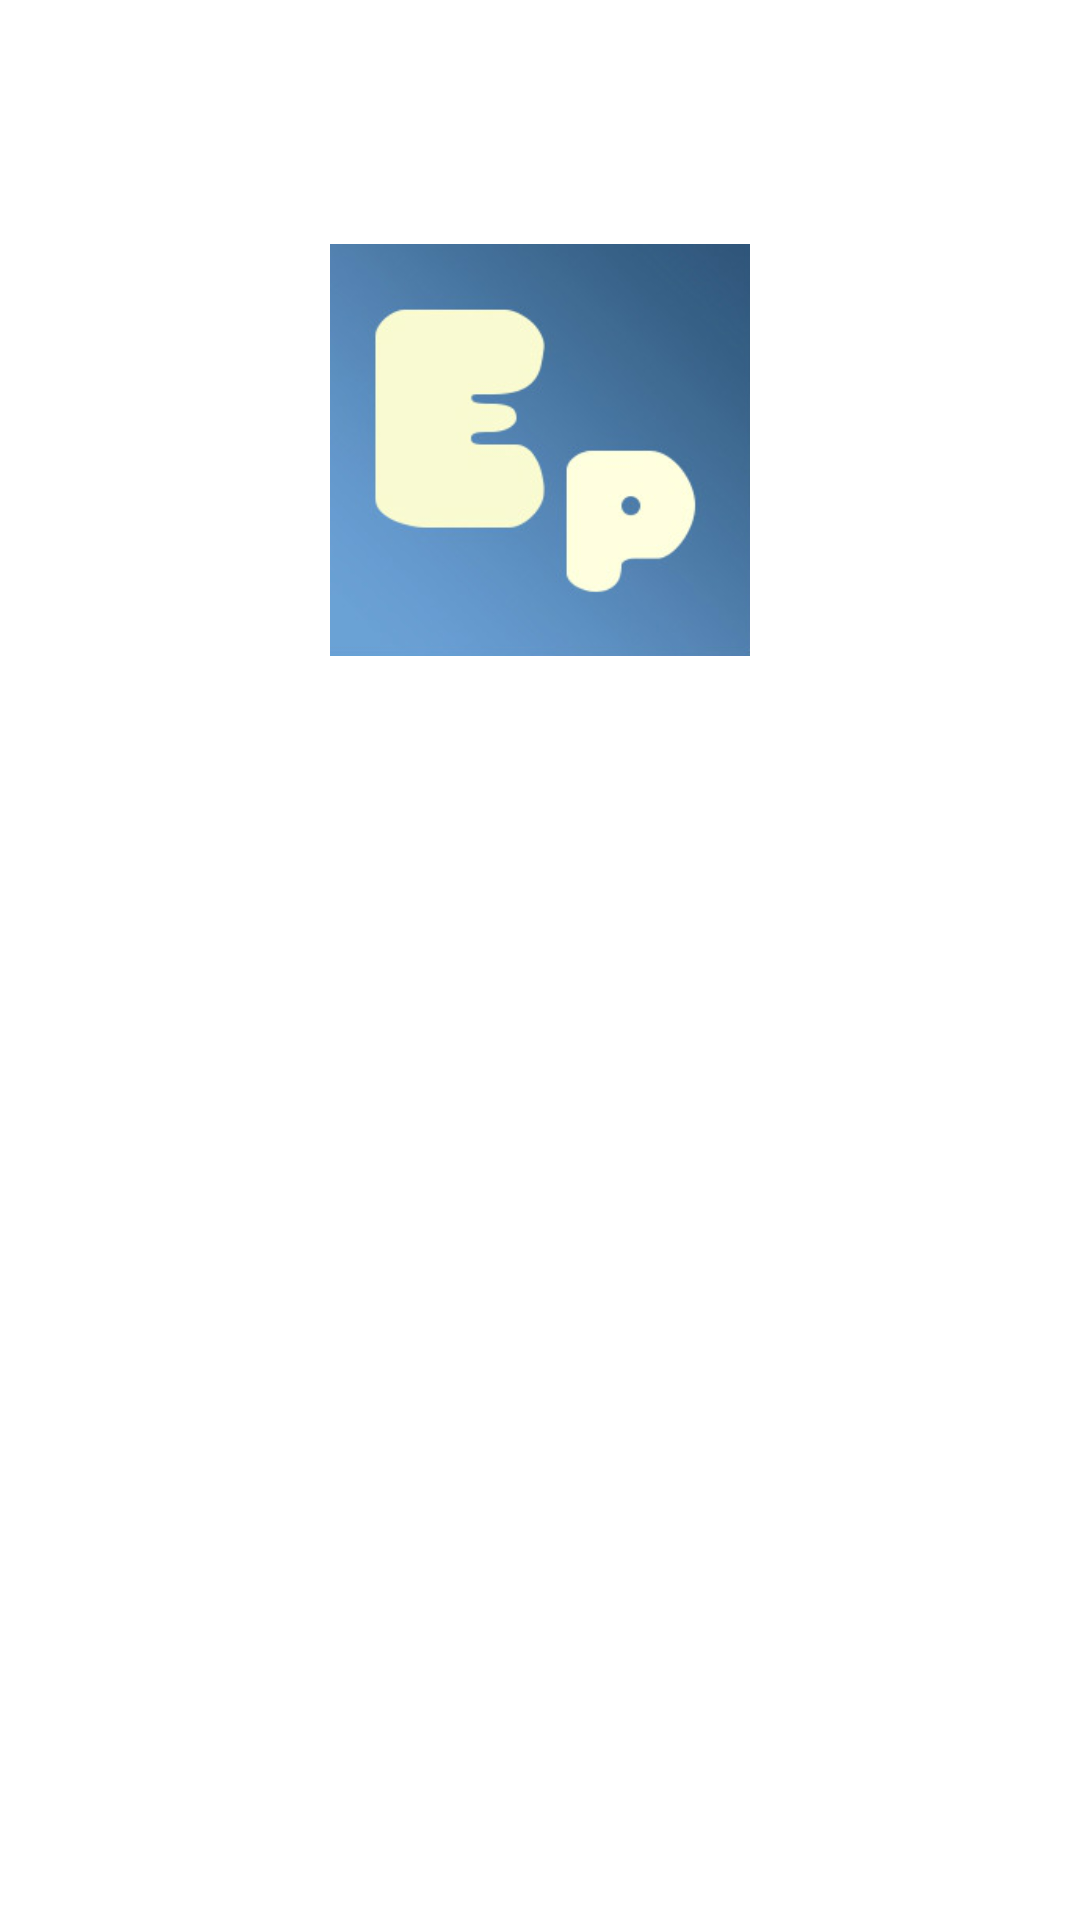

Write the Android layout XML for this screen, with the resource values it uses.
<!-- AndroidManifest.xml: application theme AppTheme -->
<!-- res/layout/activity_main.xml -->
<?xml version="1.0" encoding="utf-8"?>
<android.support.constraint.ConstraintLayout xmlns:android="http://schemas.android.com/apk/res/android"
    xmlns:app="http://schemas.android.com/apk/res-auto"
    xmlns:tools="http://schemas.android.com/tools"
    android:layout_width="match_parent"
    android:layout_height="match_parent"
    tools:context=".MainActivity"
    android:background="#fff"
    >

    <FrameLayout
        android:layout_width="match_parent"
        android:layout_height="match_parent"
        android:id="@+id/fragment_container"
        >


        <RelativeLayout
            android:layout_width="match_parent"
            android:layout_height="wrap_content"

            android:gravity="center"
            >

            <ImageView
                android:layout_width="140dp"
                android:layout_height="140dp"
                android:src="@drawable/epip_logo"
                android:layout_marginTop="80dp"

                android:contentDescription="@string/common_google_play_services_enable_text"
                />

        </RelativeLayout>




    </FrameLayout>


</android.support.constraint.ConstraintLayout>
<!-- resources referenced by this layout -->
<resources>
  <!-- drawable epip_logo: jpg bitmap (drawable, 11733 bytes) -->
  <style name="AppTheme" parent="Theme.AppCompat.Light.NoActionBar">
          
          <item name="colorPrimary">@color/colorPrimary</item>
          <item name="colorPrimaryDark">@color/colorPrimaryDark</item>
          <item name="colorAccent">@color/colorAccent</item>
      </style>
  <color name="colorPrimary">#EDEDF1</color>
  <color name="colorPrimaryDark">#0c3454</color>
  <color name="colorAccent">#6A6F8A</color>
</resources>
